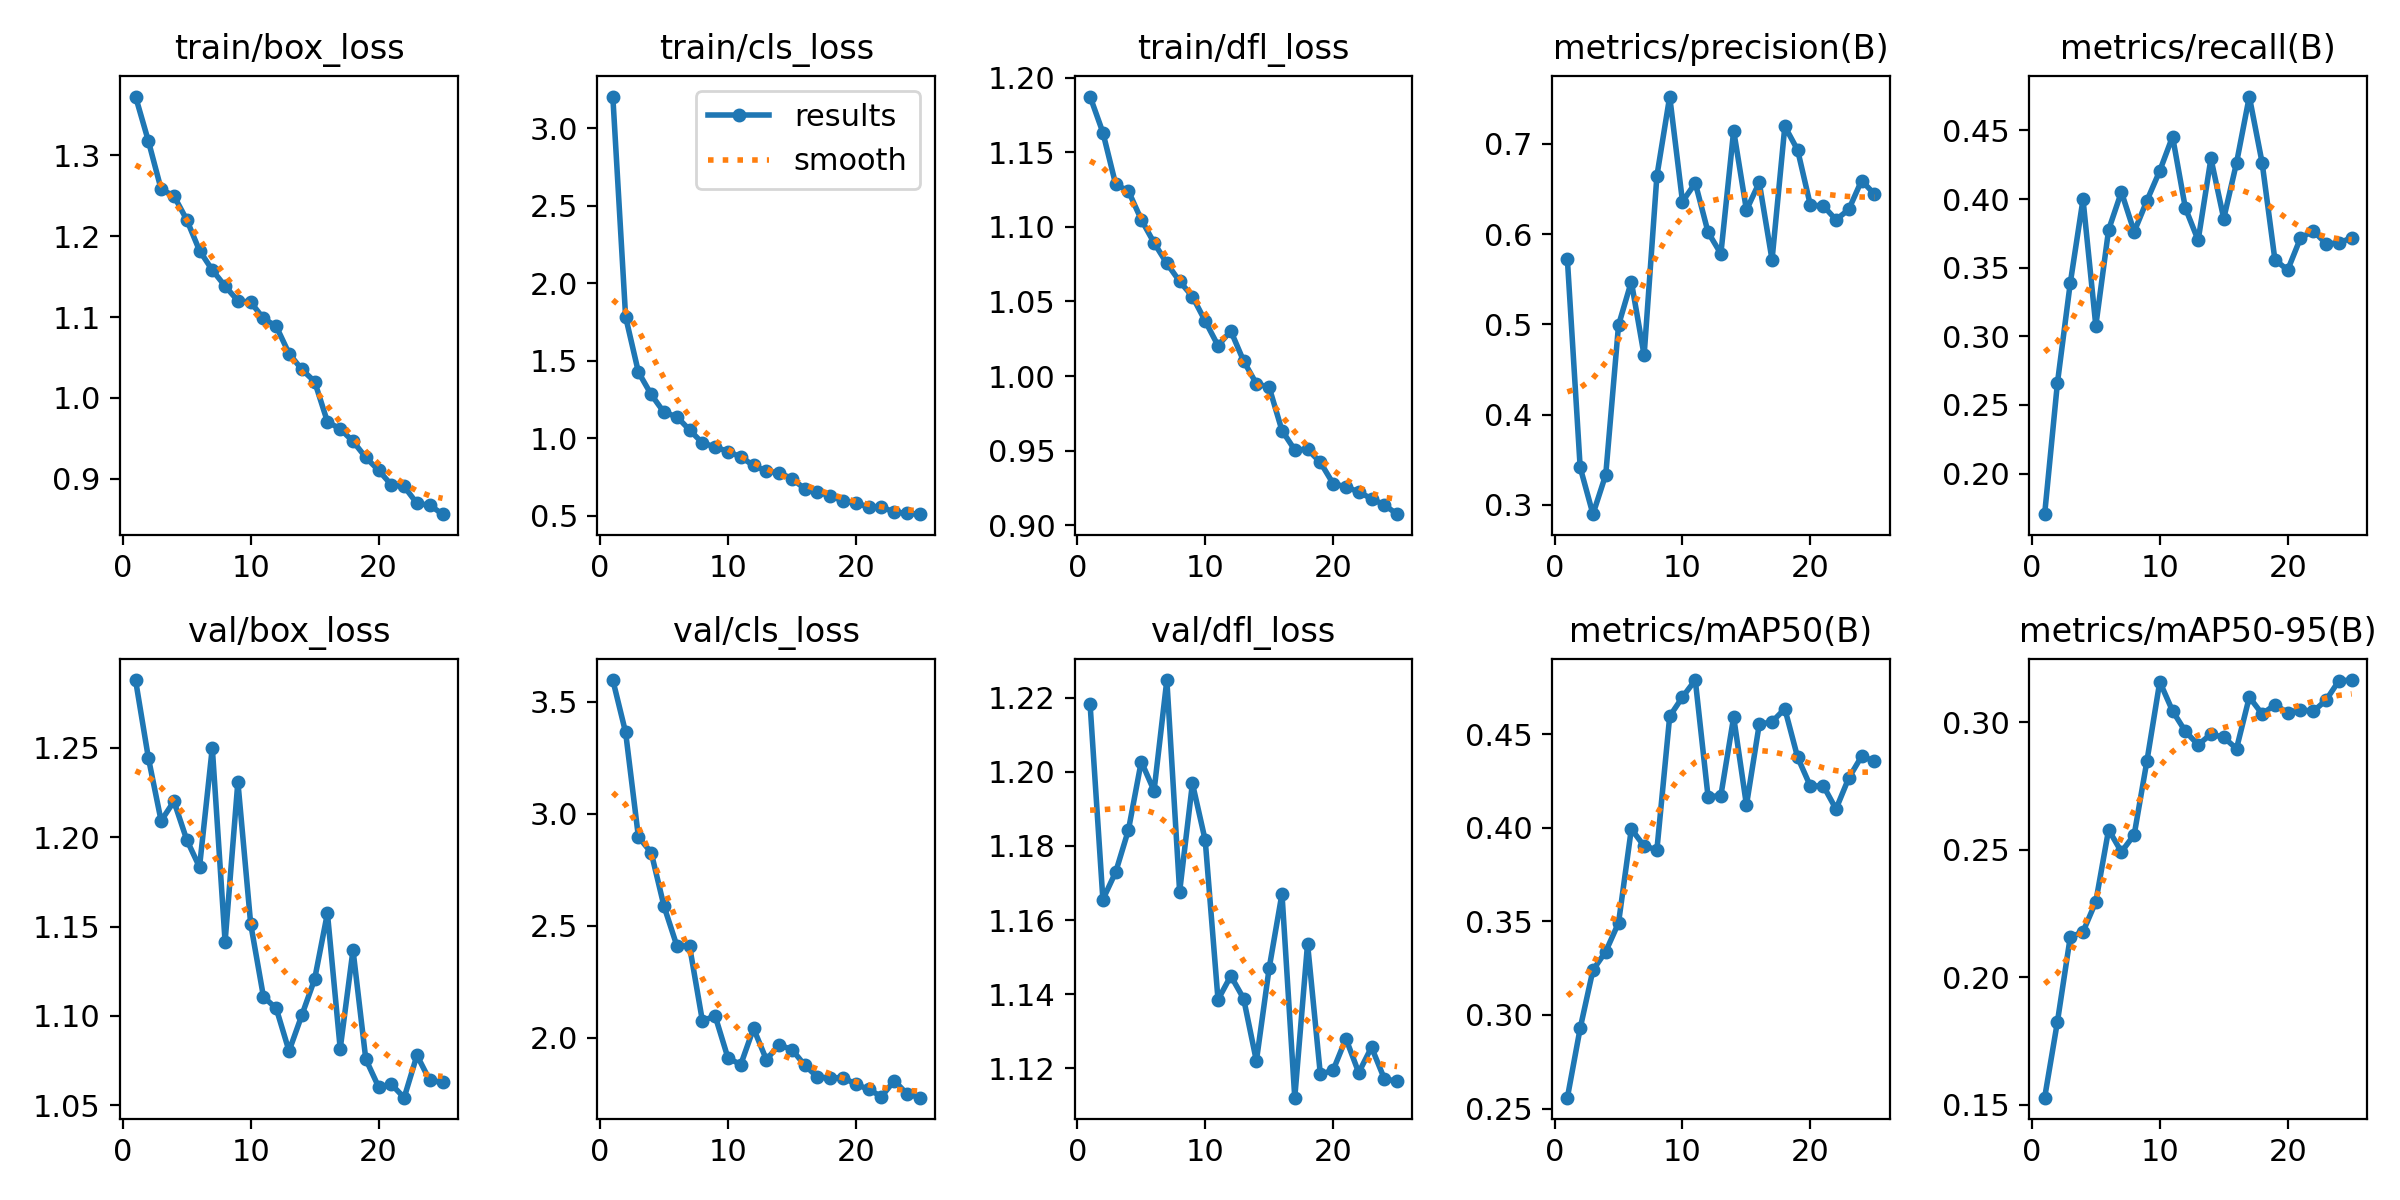

The file beside this chart, header and first rows:
epoch, time, train/box_loss, train/cls_loss, train/dfl_loss, metrics/precision(B), metrics/recall(B), metrics/mAP50(B), metrics/mAP50-95(B), val/box_loss, val/cls_loss, val/dfl_loss, lr/pg0, lr/pg1, lr/pg2
1, 75.78, 1.373, 3.204, 1.187, 0.5721, 0.1704, 0.2558, 0.1528, 1.288, 3.597, 1.218, 0.0001585, 0.0001585, 0.0001585
2, 148.3, 1.318, 1.783, 1.163, 0.3416, 0.2661, 0.2929, 0.1826, 1.244, 3.363, 1.166, 0.0003046, 0.0003046, 0.0003046
3, 220, 1.258, 1.426, 1.129, 0.2896, 0.3386, 0.324, 0.2157, 1.209, 2.897, 1.173, 0.0004382, 0.0004382, 0.0004382
4, 292.7, 1.25, 1.281, 1.124, 0.3334, 0.3998, 0.3339, 0.2178, 1.22, 2.827, 1.184, 0.0004195, 0.0004195, 0.0004195
5, 365.7, 1.221, 1.166, 1.105, 0.499, 0.3077, 0.3492, 0.2296, 1.199, 2.587, 1.203, 0.0004006, 0.0004006, 0.0004006
6, 438.7, 1.182, 1.138, 1.089, 0.5473, 0.3776, 0.3994, 0.2578, 1.183, 2.412, 1.195, 0.0003818, 0.0003818, 0.0003818
7, 511.7, 1.158, 1.053, 1.076, 0.4655, 0.4052, 0.3902, 0.2491, 1.25, 2.408, 1.225, 0.0003629, 0.0003629, 0.0003629
8, 583.8, 1.138, 0.9687, 1.063, 0.6645, 0.3762, 0.3883, 0.2558, 1.141, 2.076, 1.168, 0.0003441, 0.0003441, 0.0003441
9, 656.3, 1.12, 0.9428, 1.053, 0.7523, 0.3989, 0.4596, 0.2849, 1.231, 2.097, 1.197, 0.0003252, 0.0003252, 0.0003252
10, 728.8, 1.118, 0.9131, 1.037, 0.6359, 0.4206, 0.4699, 0.3158, 1.152, 1.91, 1.182, 0.0003064, 0.0003064, 0.0003064
11, 801.5, 1.098, 0.8784, 1.02, 0.6565, 0.4455, 0.479, 0.3044, 1.111, 1.88, 1.139, 0.0002875, 0.0002875, 0.0002875
12, 873.6, 1.089, 0.8232, 1.03, 0.6019, 0.3935, 0.4165, 0.2964, 1.104, 2.041, 1.145, 0.0002687, 0.0002687, 0.0002687
13, 946, 1.055, 0.7868, 1.01, 0.5782, 0.37, 0.4173, 0.2911, 1.08, 1.903, 1.139, 0.0002498, 0.0002498, 0.0002498
14, 1019, 1.035, 0.7763, 0.9949, 0.7146, 0.4296, 0.4592, 0.2953, 1.1, 1.967, 1.122, 0.000231, 0.000231, 0.000231
15, 1091, 1.02, 0.7385, 0.9925, 0.6265, 0.3858, 0.4122, 0.294, 1.121, 1.947, 1.147, 0.0002121, 0.0002121, 0.0002121
16, 1164, 0.9706, 0.6726, 0.9635, 0.6572, 0.4264, 0.4553, 0.2896, 1.157, 1.878, 1.167, 0.0001933, 0.0001933, 0.0001933
17, 1236, 0.9616, 0.6511, 0.9505, 0.5714, 0.4747, 0.4567, 0.3098, 1.082, 1.824, 1.112, 0.0001744, 0.0001744, 0.0001744
18, 1308, 0.9464, 0.6277, 0.9508, 0.7193, 0.4265, 0.4636, 0.3032, 1.137, 1.82, 1.154, 0.0001556, 0.0001556, 0.0001556
19, 1380, 0.9264, 0.5934, 0.9422, 0.6931, 0.3558, 0.4377, 0.3068, 1.076, 1.822, 1.118, 0.0001367, 0.0001367, 0.0001367
20, 1452, 0.9105, 0.5819, 0.9278, 0.6318, 0.3483, 0.4222, 0.3037, 1.06, 1.792, 1.12, 0.0001179, 0.0001179, 0.0001179
21, 1523, 0.8925, 0.5548, 0.9257, 0.6314, 0.3716, 0.4226, 0.3049, 1.062, 1.77, 1.128, 9.9008e-05, 9.9008e-05, 9.9008e-05
22, 1595, 0.8905, 0.5552, 0.9223, 0.6158, 0.3769, 0.41, 0.3042, 1.054, 1.737, 1.119, 8.01584e-05, 8.01584e-05, 8.01584e-05
23, 1667, 0.8695, 0.5222, 0.9177, 0.6273, 0.3675, 0.4267, 0.3086, 1.078, 1.808, 1.126, 6.13088e-05, 6.13088e-05, 6.13088e-05
24, 1739, 0.8673, 0.5146, 0.9136, 0.6593, 0.368, 0.4382, 0.3162, 1.064, 1.749, 1.117, 4.24592e-05, 4.24592e-05, 4.24592e-05
25, 1812, 0.8562, 0.5089, 0.9073, 0.6443, 0.3718, 0.4358, 0.3165, 1.063, 1.732, 1.117, 2.36096e-05, 2.36096e-05, 2.36096e-05
